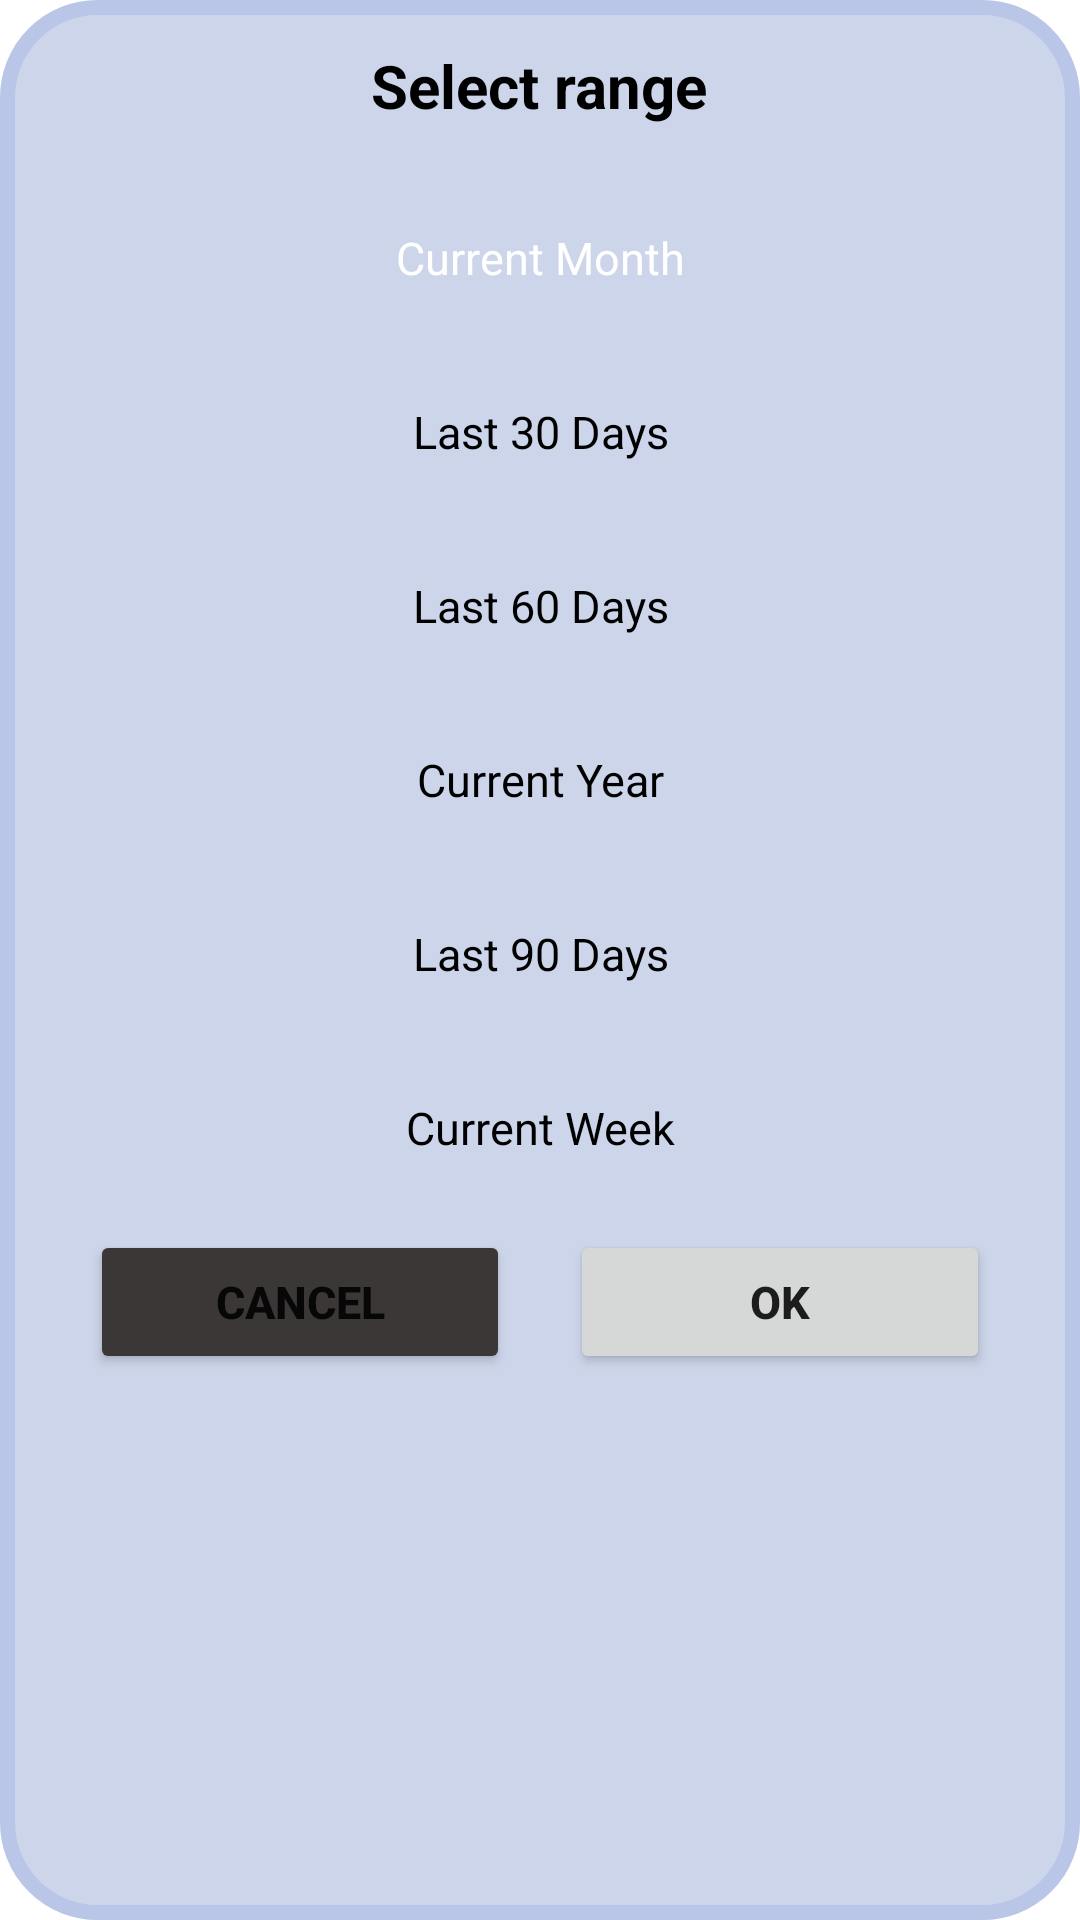

Here is an Android app screen rendered from its layout file. Give the layout XML and the strings, colors and styles it references.
<!-- AndroidManifest.xml: application theme Theme.MubeenProject -->
<!-- res/layout/sales_custome_dialog_sample.xml -->
<?xml version="1.0" encoding="utf-8"?>
<LinearLayout xmlns:android="http://schemas.android.com/apk/res/android"
    xmlns:app="http://schemas.android.com/apk/res-auto"
    android:layout_width="match_parent"
    android:orientation="vertical"
    android:background="@drawable/radio_back_main"
    android:layout_height="wrap_content">
    <TextView
        android:layout_width="wrap_content"
        android:layout_height="wrap_content"
        android:text="Select range"
        android:textColor="@color/black"
        android:textSize="20sp"
        android:gravity="center"
        android:textStyle="bold"
        android:layout_gravity="center"
        android:layout_marginTop="15dp"/>

    <RadioGroup
        android:id="@+id/groupCurrentMonth"
        android:layout_width="match_parent"
        android:layout_height="wrap_content"
        android:orientation="vertical"
        android:layout_marginTop="20dp"
        android:elevation="10dp"
        android:layout_marginBottom="10dp"
        android:layout_gravity="center"
        android:gravity="center">

            <RadioButton
                android:id="@+id/currentMonthRadio"
                android:layout_width="match_parent"
                android:layout_height="wrap_content"
                android:button="@color/fui_transparent"
                android:background="@drawable/radio_selector"
                android:layout_marginLeft="30dp"
                android:gravity="center"
                android:textSize="15sp"
                android:checked="true"
                android:textColor="@drawable/text_color_radio"
                android:layout_weight="1"
                android:layout_marginRight="30dp"
                android:text="Current Month"/>
            <RadioButton
                android:id="@+id/lastThirtyRadio"
                android:layout_width="match_parent"
                android:layout_height="wrap_content"
                android:layout_weight="1"
                android:gravity="center"
                android:textSize="15sp"
                android:textColor="@drawable/text_color_radio"
                android:layout_marginRight="30dp"
                android:layout_marginTop="10dp"
                android:button="@color/fui_transparent"
                android:background="@drawable/radio_selector"
                android:layout_marginLeft="30dp"
                android:text="Last 30 Days"/>

        <RadioButton
            android:id="@+id/lastSixtyRadio"
            android:layout_width="match_parent"
            android:layout_height="wrap_content"
            android:button="@color/fui_transparent"
            android:background="@drawable/radio_selector"
            android:layout_marginLeft="30dp"
            android:gravity="center"
            android:textSize="15sp"
            android:layout_marginTop="10dp"
            android:textColor="@drawable/text_color_radio"
            android:layout_weight="1"
            android:layout_marginRight="30dp"
            android:text="Last 60 Days"/>
        <RadioButton
            android:id="@+id/CurrentYearRadio"
            android:layout_width="match_parent"
            android:layout_height="wrap_content"
            android:layout_weight="1"
            android:gravity="center"
            android:textSize="15sp"
            android:textColor="@drawable/text_color_radio"
            android:layout_marginRight="30dp"
            android:button="@color/fui_transparent"
            android:background="@drawable/radio_selector"
            android:layout_marginLeft="30dp"
            android:layout_marginTop="10dp"
            android:text="Current Year"/>
        <RadioButton
            android:id="@+id/lastNinetyRadio"
            android:layout_width="match_parent"
            android:layout_height="wrap_content"
            android:button="@color/fui_transparent"
            android:background="@drawable/radio_selector"
            android:layout_marginLeft="30dp"
            android:layout_marginTop="10dp"
            android:gravity="center"
            android:textSize="15sp"
            android:textColor="@drawable/text_color_radio"
            android:layout_weight="1"
            android:layout_marginRight="30dp"
            android:text="Last 90 Days"/>
        <RadioButton
            android:id="@+id/CurrentWeekRadio"
            android:layout_width="match_parent"
            android:layout_height="wrap_content"
            android:layout_weight="1"
            android:gravity="center"
            android:textSize="15sp"
            android:textColor="@drawable/text_color_radio"
            android:layout_marginRight="30dp"
            android:layout_marginTop="10dp"
            android:button="@color/fui_transparent"
            android:background="@drawable/radio_selector"
            android:layout_marginLeft="30dp"
            android:text="Current Week"/>



    </RadioGroup>

    <LinearLayout
        android:layout_width="match_parent"
        android:layout_height="wrap_content"
        android:layout_marginBottom="20dp"
        android:orientation="horizontal">

        <Button
            android:id="@+id/CancelRadioButton"
            android:layout_width="match_parent"
            android:layout_height="wrap_content"
            android:layout_marginLeft="30dp"
            android:layout_marginRight="10dp"
            android:layout_weight="1"
            android:backgroundTint="#3C3737"
            android:gravity="center"
            android:text="Cancel"
            android:textSize="15sp"
            android:textStyle="bold"
            app:cornerRadius="15dp" />

        <Button
            android:id="@+id/OKRadioButton"
            android:layout_width="match_parent"
            android:layout_height="wrap_content"
            android:layout_marginLeft="10dp"
            android:layout_marginRight="30dp"
            android:layout_weight="1"
            android:gravity="center"
            android:text="OK"
            android:textSize="15sp"
            android:textStyle="bold"
            app:cornerRadius="15dp" />
    </LinearLayout>

</LinearLayout>
<!-- resources referenced by this layout -->
<resources>
  <color name="black">#FF000000</color>
  <!-- drawable radio_back_main (drawable) -->
  <?xml version="1.0" encoding="utf-8"?>
  <shape xmlns:android="http://schemas.android.com/apk/res/android">
  <solid android:color="@color/dark_shadow"/>
      <corners android:radius="30dp"/>
      <stroke android:color="#B9C6E8"/>
      <stroke android:width="5dp"/>
  </shape>
  <!-- drawable text_color_radio (drawable) -->
  <?xml version="1.0" encoding="utf-8"?>
  <selector xmlns:android="http://schemas.android.com/apk/res/android">
  <item android:state_checked="true"
      android:color="@color/white"/>
      <item android:state_checked="false"
          android:color="@color/black"/>
  </selector>
  <style name="Theme.MubeenProject" parent="Theme.MaterialComponents.DayNight.DarkActionBar">
          
          <item name="colorPrimary">#4361ee</item>
          <item name="colorPrimaryVariant">#4A67EF</item>
          <item name="colorOnPrimary">@color/white</item>
          
          <item name="colorSecondary">@color/teal_200</item>
          <item name="colorSecondaryVariant">@color/teal_700</item>
          <item name="colorOnSecondary">@color/black</item>
          
          <item name="android:statusBarColor" tools:targetApi="l">?attr/colorPrimaryVariant</item>
          
      </style>
  <color name="dark_shadow">#CDD5EA</color>
  <color name="white">#FFFFFFFF</color>
  <color name="teal_200">#FF03DAC5</color>
  <color name="teal_700">#FF018786</color>
</resources>
